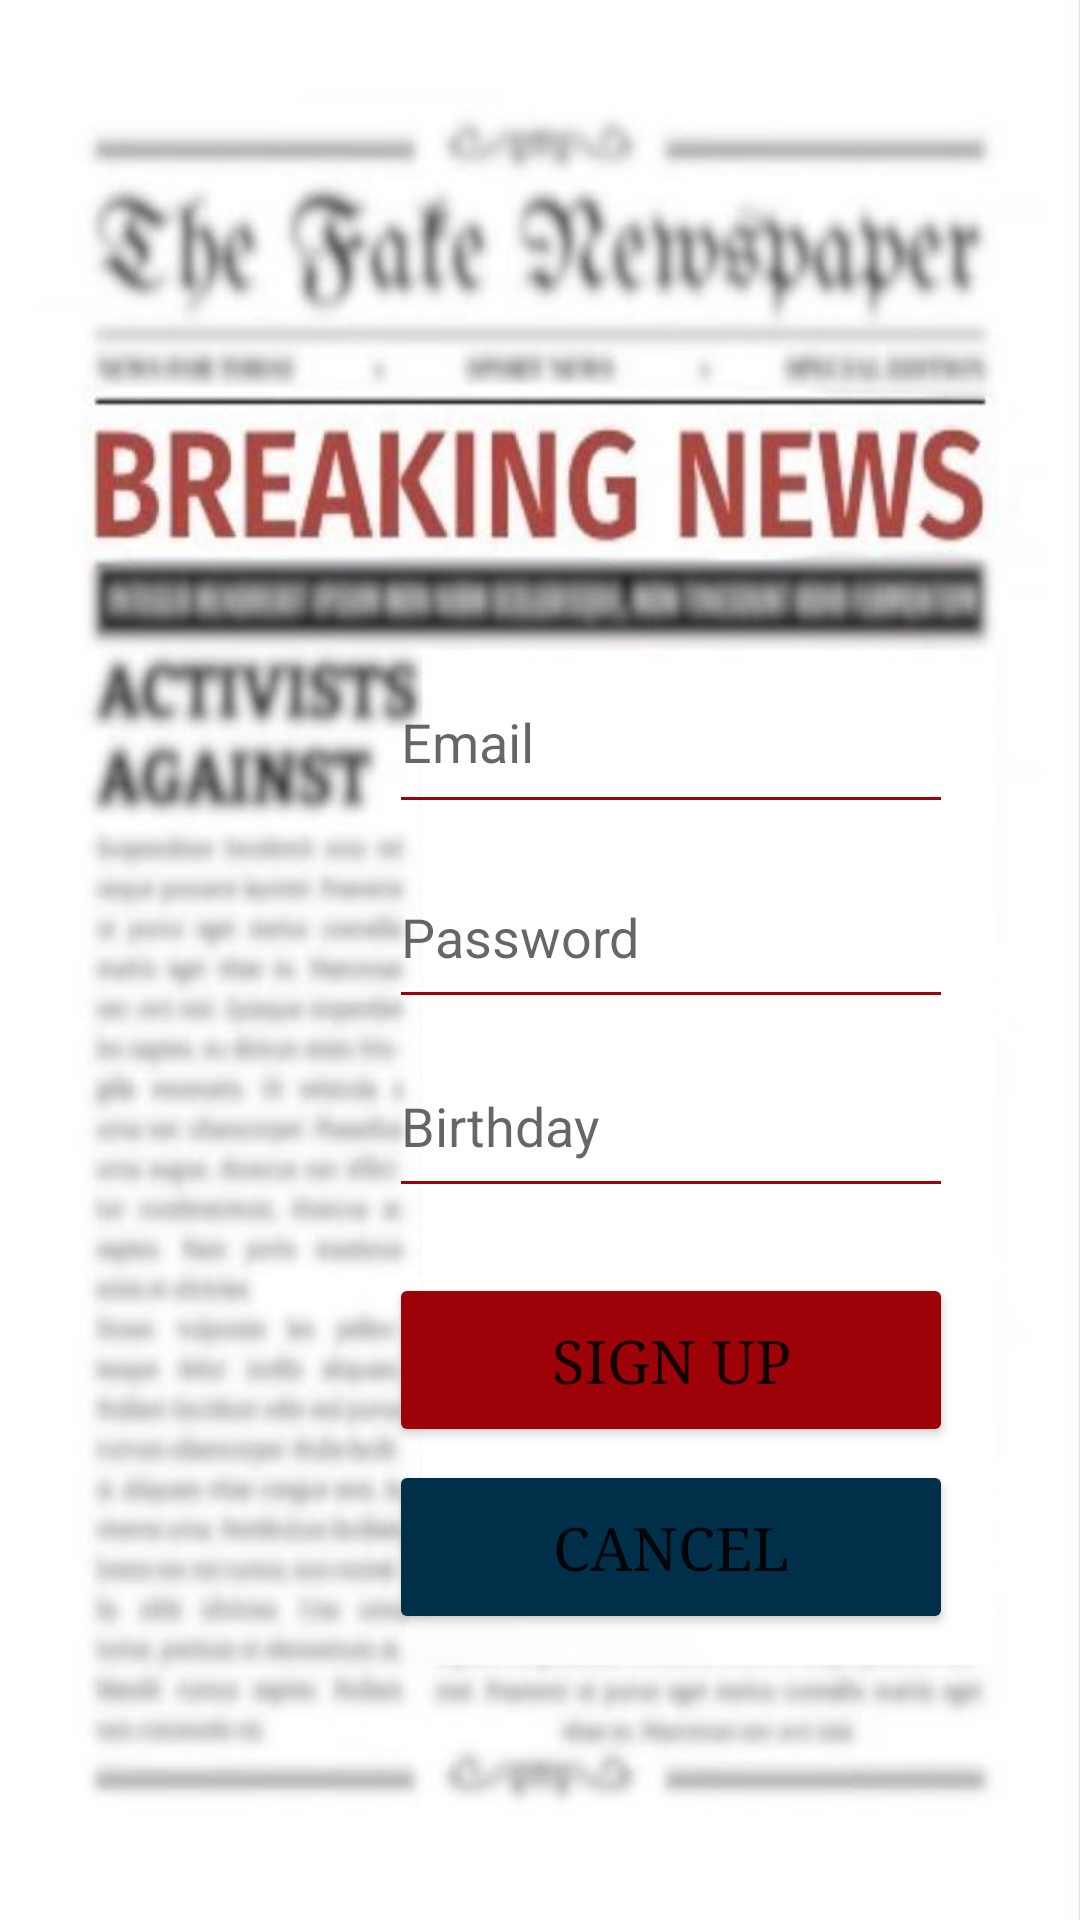

Produce the Android XML layout that renders to this screen, including the resource entries it uses.
<!-- AndroidManifest.xml: application theme Theme.ReemaAziry -->
<!-- res/layout/activity_register.xml -->
<?xml version="1.0" encoding="utf-8"?>
<androidx.constraintlayout.widget.ConstraintLayout xmlns:android="http://schemas.android.com/apk/res/android"
    xmlns:app="http://schemas.android.com/apk/res-auto"
    xmlns:tools="http://schemas.android.com/tools"
    android:layout_width="match_parent"
    android:layout_height="match_parent"
    tools:context=".RegisterActivity"
    android:background="@drawable/img_6">

    <Button
        android:id="@+id/btnRegister"
        android:layout_width="188dp"
        android:layout_height="58dp"
        android:backgroundTint="#9d0208"
        android:fontFamily="serif"
        android:onClick="register"
        android:text="Sign Up"
        android:textSize="20dp"
        app:layout_constraintBottom_toBottomOf="parent"
        app:layout_constraintEnd_toEndOf="parent"
        app:layout_constraintHorizontal_bias="0.753"
        app:layout_constraintStart_toStartOf="parent"
        app:layout_constraintTop_toTopOf="parent"
        app:layout_constraintVertical_bias="0.729" />

    <Button
        android:id="@+id/btnCancel"
        android:layout_width="188dp"
        android:layout_height="58dp"
        android:backgroundTint="#003049"
        android:fontFamily="serif"
        android:onClick="cancel"
        android:text="Cancel"
        android:textSize="20dp"
        app:layout_constraintBottom_toBottomOf="parent"
        app:layout_constraintEnd_toEndOf="parent"
        app:layout_constraintHorizontal_bias="0.753"
        app:layout_constraintStart_toStartOf="parent"
        app:layout_constraintTop_toTopOf="parent"
        app:layout_constraintVertical_bias="0.836" />

    <EditText
        android:id="@+id/editTextTextEmailAddress"
        android:layout_width="188dp"
        android:layout_height="58dp"
        android:backgroundTint="#9d0208"
        android:ems="10"
        android:hint="Email"
        android:inputType="textEmailAddress"
        app:layout_constraintBottom_toBottomOf="parent"
        app:layout_constraintEnd_toEndOf="parent"
        app:layout_constraintHorizontal_bias="0.753"
        app:layout_constraintStart_toStartOf="parent"
        app:layout_constraintTop_toTopOf="parent"
        app:layout_constraintVertical_bias="0.372" />

    <EditText
        android:id="@+id/editTextTextPassword"
        android:layout_width="188dp"
        android:layout_height="58dp"
        android:backgroundTint="#9d0208"
        android:ems="10"
        android:hint="Password"
        android:inputType="textPassword"
        app:layout_constraintBottom_toBottomOf="parent"
        app:layout_constraintEnd_toEndOf="parent"
        app:layout_constraintHorizontal_bias="0.753"
        app:layout_constraintStart_toStartOf="parent"
        app:layout_constraintTop_toTopOf="parent"
        app:layout_constraintVertical_bias="0.484" />

    <EditText
        android:id="@+id/editTextTextBirthday"
        android:layout_width="188dp"
        android:layout_height="58dp"
        android:backgroundTint="#9d0208"
        android:ems="10"
        android:hint="Birthday"
        android:inputType="text|date"
        app:layout_constraintBottom_toBottomOf="parent"
        app:layout_constraintEnd_toEndOf="parent"
        app:layout_constraintHorizontal_bias="0.753"
        app:layout_constraintStart_toStartOf="parent"
        app:layout_constraintTop_toTopOf="parent"
        app:layout_constraintVertical_bias="0.592" />


</androidx.constraintlayout.widget.ConstraintLayout>
<!-- resources referenced by this layout -->
<resources>
  <!-- drawable img_6: png bitmap (drawable, 309207 bytes) -->
  <style name="Theme.ReemaAziry" parent="Theme.MaterialComponents.DayNight.DarkActionBar">
          
          <item name="colorPrimary">@color/purple_500</item>
          <item name="colorPrimaryVariant">@color/purple_700</item>
          <item name="colorOnPrimary">@color/white</item>
          
          <item name="colorSecondary">@color/teal_200</item>
          <item name="colorSecondaryVariant">@color/teal_700</item>
          <item name="colorOnSecondary">@color/black</item>
          
          <item name="android:statusBarColor" tools:targetApi="l">?attr/colorPrimaryVariant</item>
          
      </style>
  <!-- not gathered from this repository: default colours our renderer supplied (Android Studio template values) -->
  <color name="purple_500">#FF6200EE</color>
  <color name="purple_700">#FF3700B3</color>
  <color name="teal_200">#FF03DAC5</color>
  <color name="teal_700">#FF018786</color>
  <color name="black">#FF000000</color>
  <color name="white">#FFFFFFFF</color>
</resources>
